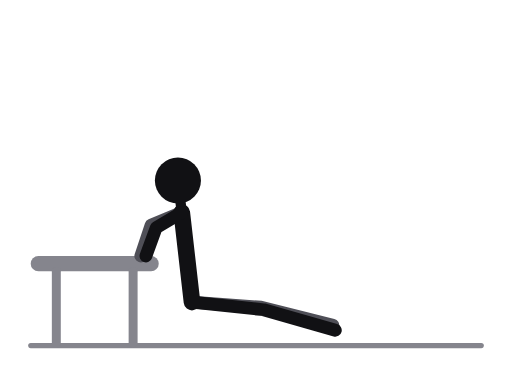
t = 0.00 s
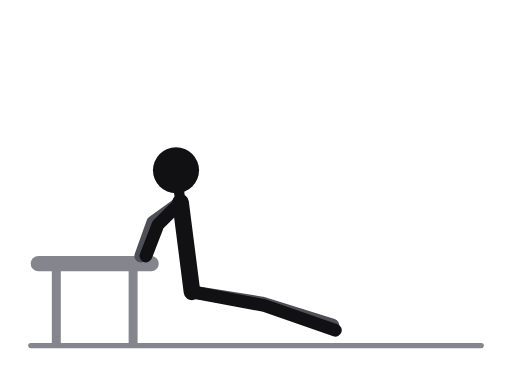
t = 0.31 s
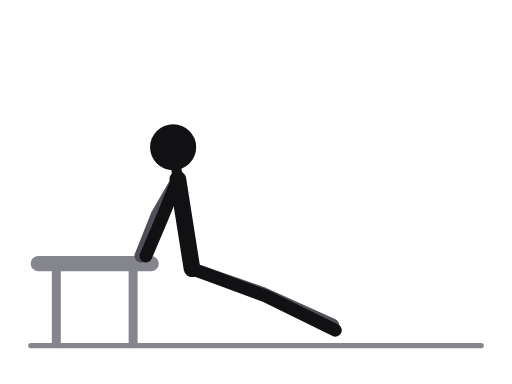
t = 0.69 s
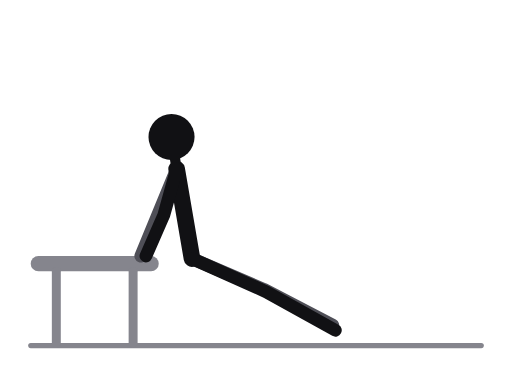
t = 1.00 s
t = 1.31 s: frame unchanged from t = 0.69 s, image omitted
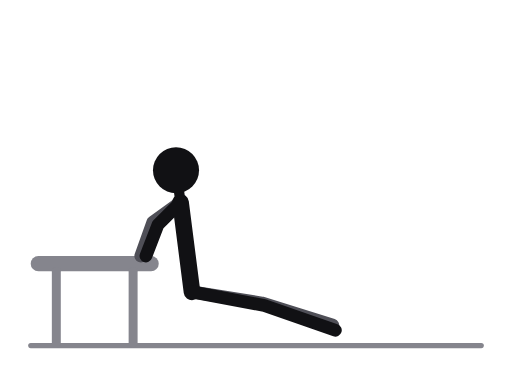
t = 1.69 s

The animated SVG that drew these frames (rendered in a browser with its animation timeline set to each time). Animation: 13 SMIL elements (animate=13); one cycle of 2.00 s, repeats indefinitely.

<svg xmlns="http://www.w3.org/2000/svg" viewBox="0 0 400 300" role="img" aria-label="Bench dips, straight legs"><title>Bench dips, straight legs</title><style>.ill-s-near{stroke:var(--ill-near,#111114)}.ill-f-near{fill:var(--ill-near,#111114)}.ill-s-far{stroke:var(--ill-far,#4F4F57)}.ill-f-far{fill:var(--ill-far,#4F4F57)}.ill-s-prop{stroke:var(--ill-prop,#85858D)}.ill-f-prop{fill:var(--ill-prop,#85858D)}.ill-s-floor{stroke:var(--ill-floor,#85858D)}.ill-f-floor{fill:var(--ill-floor,#85858D)}.ill-s-iron{stroke:var(--ill-iron,#77777F)}.ill-f-iron{fill:var(--ill-iron,#77777F)}.ill-s-ironin{stroke:var(--ill-ironin,#E6E6EA)}.ill-f-ironin{fill:var(--ill-ironin,#E6E6EA)}.ill-s-arrow{stroke:var(--ill-arrow,#008F45)}.ill-f-arrow{fill:var(--ill-arrow,#008F45)}@media (prefers-color-scheme:dark){svg{--ill-near:#F5F5F7;--ill-far:#BEBEC5;--ill-prop:#8E8E96;--ill-floor:#8E8E96;--ill-iron:#9E9EA6;--ill-ironin:#2A2A30;--ill-arrow:#3DFF8F;}}</style><g stroke-linecap="round" stroke-linejoin="round"><line class="ill-s-floor" x1="24" y1="270" x2="376" y2="270" stroke-width="4"/><line class="ill-s-prop" x1="30" y1="206" x2="118" y2="206" stroke-width="12"/><line class="ill-s-prop" x1="44" y1="212" x2="44" y2="268" stroke-width="7"/><line class="ill-s-prop" x1="104" y1="212" x2="104" y2="268" stroke-width="7"/><polyline class="ill-s-far" points="150,236 204,240 260,254" fill="none" stroke-width="10"><animate attributeName="points" values="150,236 204,240 260,254;150,231 204.3,237.9 260,254;150,219 205,233 260,254;150,207 205.7,228.1 260,254;150,202 206,226 260,254;150,207 205.7,228.1 260,254;150,219 205,233 260,254;150,231 204.3,237.9 260,254;150,236 204,240 260,254" keyTimes="0;0.125;0.25;0.375;0.5;0.625;0.75;0.875;1" dur="2.0s" repeatCount="indefinite"/></polyline><polyline class="ill-s-far" points="142,166 118,176 110,200" fill="none" stroke-width="10"><animate attributeName="points" values="142,166 118,176 110,200;141.4,161 118.9,174.5 110,200;140,149 121,171 110,200;138.6,137 123.1,167.5 110,200;138,132 124,166 110,200;138.6,137 123.1,167.5 110,200;140,149 121,171 110,200;141.4,161 118.9,174.5 110,200;142,166 118,176 110,200" keyTimes="0;0.125;0.25;0.375;0.5;0.625;0.75;0.875;1" dur="2.0s" repeatCount="indefinite"/></polyline><line class="ill-s-near" x1="142" y1="166" x2="150" y2="236" stroke-width="13"><animate attributeName="x1" values="142;141.4;140;138.6;138;138.6;140;141.4;142" keyTimes="0;0.125;0.25;0.375;0.5;0.625;0.75;0.875;1" dur="2.0s" repeatCount="indefinite"/><animate attributeName="y1" values="166;161;149;137;132;137;149;161;166" keyTimes="0;0.125;0.25;0.375;0.5;0.625;0.75;0.875;1" dur="2.0s" repeatCount="indefinite"/><animate attributeName="y2" values="236;231;219;207;202;207;219;231;236" keyTimes="0;0.125;0.25;0.375;0.5;0.625;0.75;0.875;1" dur="2.0s" repeatCount="indefinite"/></line><line class="ill-s-near" x1="142" y1="166" x2="139" y2="141" stroke-width="8"><animate attributeName="x1" values="142;141.4;140;138.6;138;138.6;140;141.4;142" keyTimes="0;0.125;0.25;0.375;0.5;0.625;0.75;0.875;1" dur="2.0s" repeatCount="indefinite"/><animate attributeName="y1" values="166;161;149;137;132;137;149;161;166" keyTimes="0;0.125;0.25;0.375;0.5;0.625;0.75;0.875;1" dur="2.0s" repeatCount="indefinite"/><animate attributeName="x2" values="139;138;136;135;134;135;136;138;139" keyTimes="0;0.125;0.25;0.375;0.5;0.625;0.75;0.875;1" dur="2.0s" repeatCount="indefinite"/><animate attributeName="y2" values="141;136;124;112;107;112;124;136;141" keyTimes="0;0.125;0.25;0.375;0.5;0.625;0.75;0.875;1" dur="2.0s" repeatCount="indefinite"/></line><polyline class="ill-s-near" points="150,236 206,242 262,258" fill="none" stroke-width="10"><animate attributeName="points" values="150,236 206,242 262,258;150,231 206.3,239.9 262,258;150,219 207,235 262,258;150,207 207.7,230.1 262,258;150,202 208,228 262,258;150,207 207.7,230.1 262,258;150,219 207,235 262,258;150,231 206.3,239.9 262,258;150,236 206,242 262,258" keyTimes="0;0.125;0.25;0.375;0.5;0.625;0.75;0.875;1" dur="2.0s" repeatCount="indefinite"/></polyline><polyline class="ill-s-near" points="142,166 122,178 114,200" fill="none" stroke-width="10"><animate attributeName="points" values="142,166 122,178 114,200;141.4,161 122.9,176.5 114,200;140,149 125,173 114,200;138.6,137 127.1,169.5 114,200;138,132 128,168 114,200;138.6,137 127.1,169.5 114,200;140,149 125,173 114,200;141.4,161 122.9,176.5 114,200;142,166 122,178 114,200" keyTimes="0;0.125;0.25;0.375;0.5;0.625;0.75;0.875;1" dur="2.0s" repeatCount="indefinite"/></polyline><circle class="ill-f-near" cx="139" cy="141" r="18"><animate attributeName="cx" values="139;138;136;135;134;135;136;138;139" keyTimes="0;0.125;0.25;0.375;0.5;0.625;0.75;0.875;1" dur="2.0s" repeatCount="indefinite"/><animate attributeName="cy" values="141;136;124;112;107;112;124;136;141" keyTimes="0;0.125;0.25;0.375;0.5;0.625;0.75;0.875;1" dur="2.0s" repeatCount="indefinite"/></circle></g></svg>
